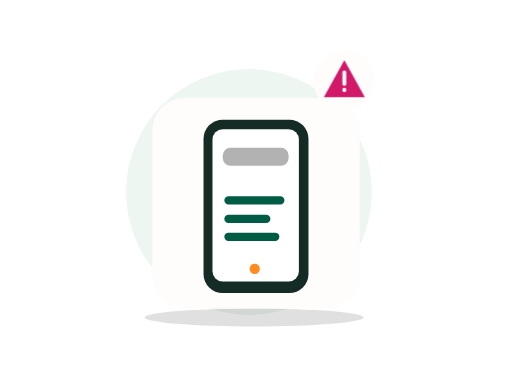
t = 0.00 s
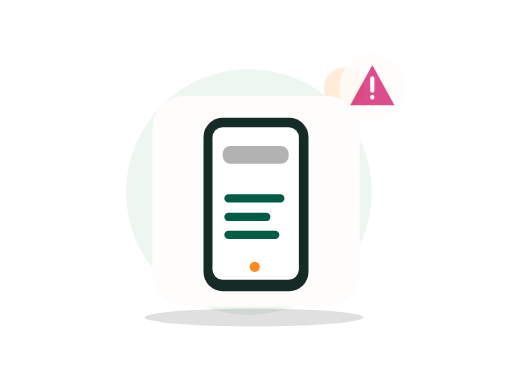
t = 0.70 s
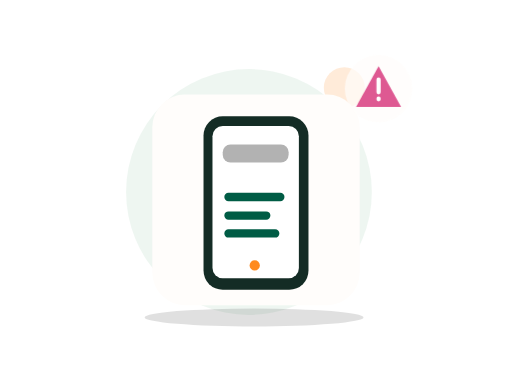
t = 1.05 s
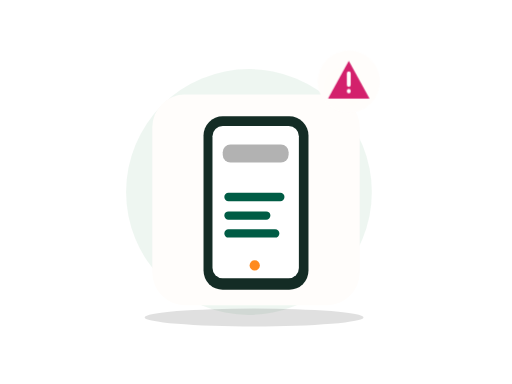
t = 1.75 s
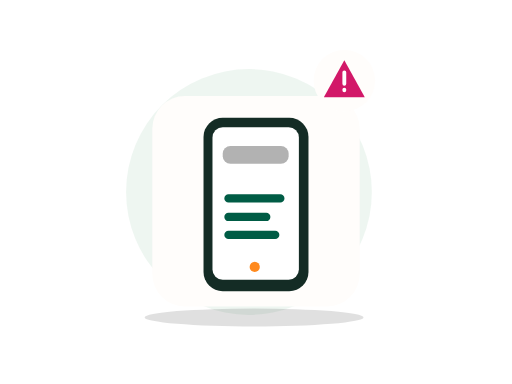
t = 2.10 s
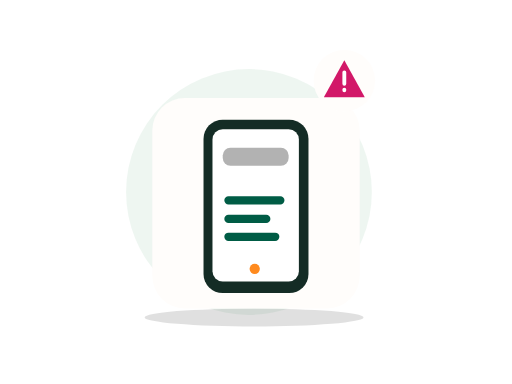
t = 2.80 s

The animated SVG that drew these frames (rendered in a browser with its animation timeline set to each time). Animation: 2 CSS @keyframes rules; one cycle of 2.80 s.

<?xml version="1.0" encoding="UTF-8"?>
<svg xmlns="http://www.w3.org/2000/svg" xmlns:xlink="http://www.w3.org/1999/xlink" width="800" height="600" viewBox="0 0 800 600" role="img" aria-labelledby="zil-034-title zil-034-desc" data-illustration="ZIL-034" data-base="BASE-ERROR" data-theme="light" data-motion="on" data-requires-business-state="false" data-status="REVUE_VISUELLE_REQUISE">
<title id="zil-034-title">Accès refusé</title><desc id="zil-034-desc">Illustration Zamurek. Géométrie vectorielle native. Famille BASE-ERROR. Sources Humaaans / IRA Design lorsque présentes. Pas de preuve transactionnelle.</desc>
<style><![CDATA[#zil-034-seal{transform-box:fill-box;transform-origin:center;animation:zil-034-hint 2s ease-in-out 1}#zil-034-device{transform-box:fill-box;transform-origin:center;animation:zil-034-float 2.8s ease-in-out 1}@keyframes zil-034-hint{0%,100%{scale:1;opacity:1}50%{scale:1.1;opacity:.72}}@keyframes zil-034-float{0%,100%{translate:0 0}50%{translate:0 -6px}}@media(prefers-reduced-motion:reduce){*{animation:none!important;transition:none!important}}]]></style>
<g id="zil-034-background" data-layer="decor">
<circle cx="389" cy="300" r="192" fill="#EAF4EE" opacity=".81"/>
<ellipse cx="397" cy="496" rx="171" ry="14" fill="#005C452" opacity=".12"/>
<circle cx="538" cy="137" r="32" fill="#FF8A1E" opacity=".17"/>
<path d="M532 218l10 16 16 10-16 10-10 16-10-16-16-10 16-10z" fill="#D21868" opacity=".25"/></g>

<g id="zil-034-device" data-layer="object" transform="translate(238 153)">
<rect x="0" y="0" width="324" height="329" rx="51" fill="#FFFDFB" stroke="#FF8A1EUTLINE" stroke-width="4"/>
<g id="zil-034-object-geometry" transform="translate(1 16)"><rect x="79" y="18" width="164" height="271" rx="30" fill="#142C25"/><rect x="93" y="33" width="135" height="238" rx="16" fill="#FFFFFF"/><rect x="109" y="62" width="103" height="28" rx="12" fill="#005C452" opacity=".3"/><path d="M118 144h81M118 173h59M118 201h73" stroke="#005C45" stroke-width="13" stroke-linecap="round"/><circle cx="159" cy="251" r="8" fill="#FF8A1E"/></g>
</g>

<g id="zil-034-seal" data-layer="contextual-accessory" transform="translate(538 126)">
<circle r="48" fill="#FFFDFB" stroke="#FF8A1EUTLINE" stroke-width="4"/>
<g id="zil-034-context-symbol"><path d="M0-32l32 58h-64z" fill="#D21868"/><path d="M0-13v18m0 9v1" stroke="#FFFFFF" stroke-width="6" stroke-linecap="round"/></g></g>
</svg>
